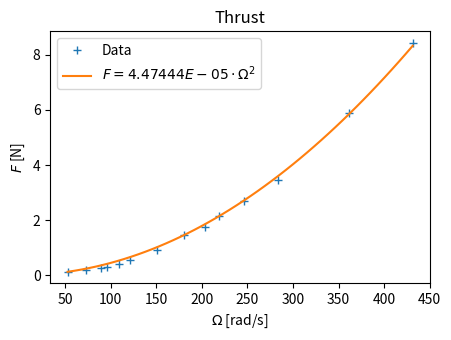
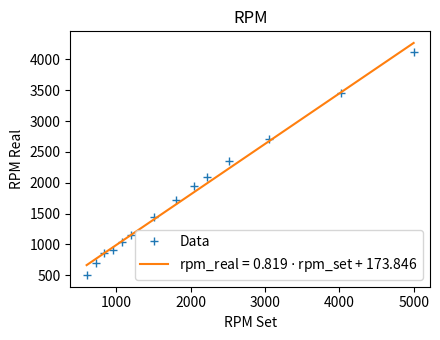

Source code (Python) for these figures, in order:
import matplotlib.pyplot as plt;
import numpy as np;
import scipy.optimize as opt;

def func1(x, k):
     return k*x**2 

def func2(x, a, b):
     return a*x + b 

rpm_set = np.array([600,720,840,960,1080,1200,1500,1800,2040,2220,2520,3060,4020,5000])
rpm_real = np.array([503, 692, 856, 917, 1038, 1157, 1443,1723, 1941, 2094, 2348, 2710, 3450, 4120])
m = np.array([12,18,28,30,42,56,94,147,179,218,273,352,600,860]) # [g]

# Change unit
# omega[rad/s] 
omega = rpm_real*2*np.pi/60
# force[N]
force = m/1000*9.81

fig = plt.figure("motor_thrust",figsize=(4.5,3.5))

optimizedParameters, pcov = opt.curve_fit(func1, omega, force)
k = optimizedParameters[0]

plt.plot(omega, force, "+", label="Data")
omega = np.linspace(np.min(omega),np.max(omega),50)
plt.plot(omega, func1(omega, k), label="$ F = %.5E \cdot \Omega^2$"%k)

plt.title("Thrust")
plt.xlabel("$\Omega$ [rad/s]")
plt.ylabel("$F$ [N]")
plt.legend(fancybox = True, loc="best")
plt.tight_layout()
fig.savefig("motor_thrust", dpi=300)

####################################################
fig = plt.figure("rpm",figsize=(4.5,3.5))

optimizedParameters, pcov = opt.curve_fit(func2, rpm_set, rpm_real)
a = optimizedParameters[0]
b = optimizedParameters[1]

plt.plot(rpm_set, rpm_real, "+", label="Data")
rpm_set = np.linspace(np.min(rpm_set),np.max(rpm_set),50)
plt.plot(rpm_set, func2(rpm_set, a, b), label="rpm_real = %.3f $\cdot$ rpm_set + %.3f"%(a,b))

plt.title("RPM")
plt.xlabel("RPM Set")
plt.ylabel("RPM Real")
plt.legend(fancybox = True, loc="best")
plt.tight_layout()
fig.savefig("rpm", dpi=300)

